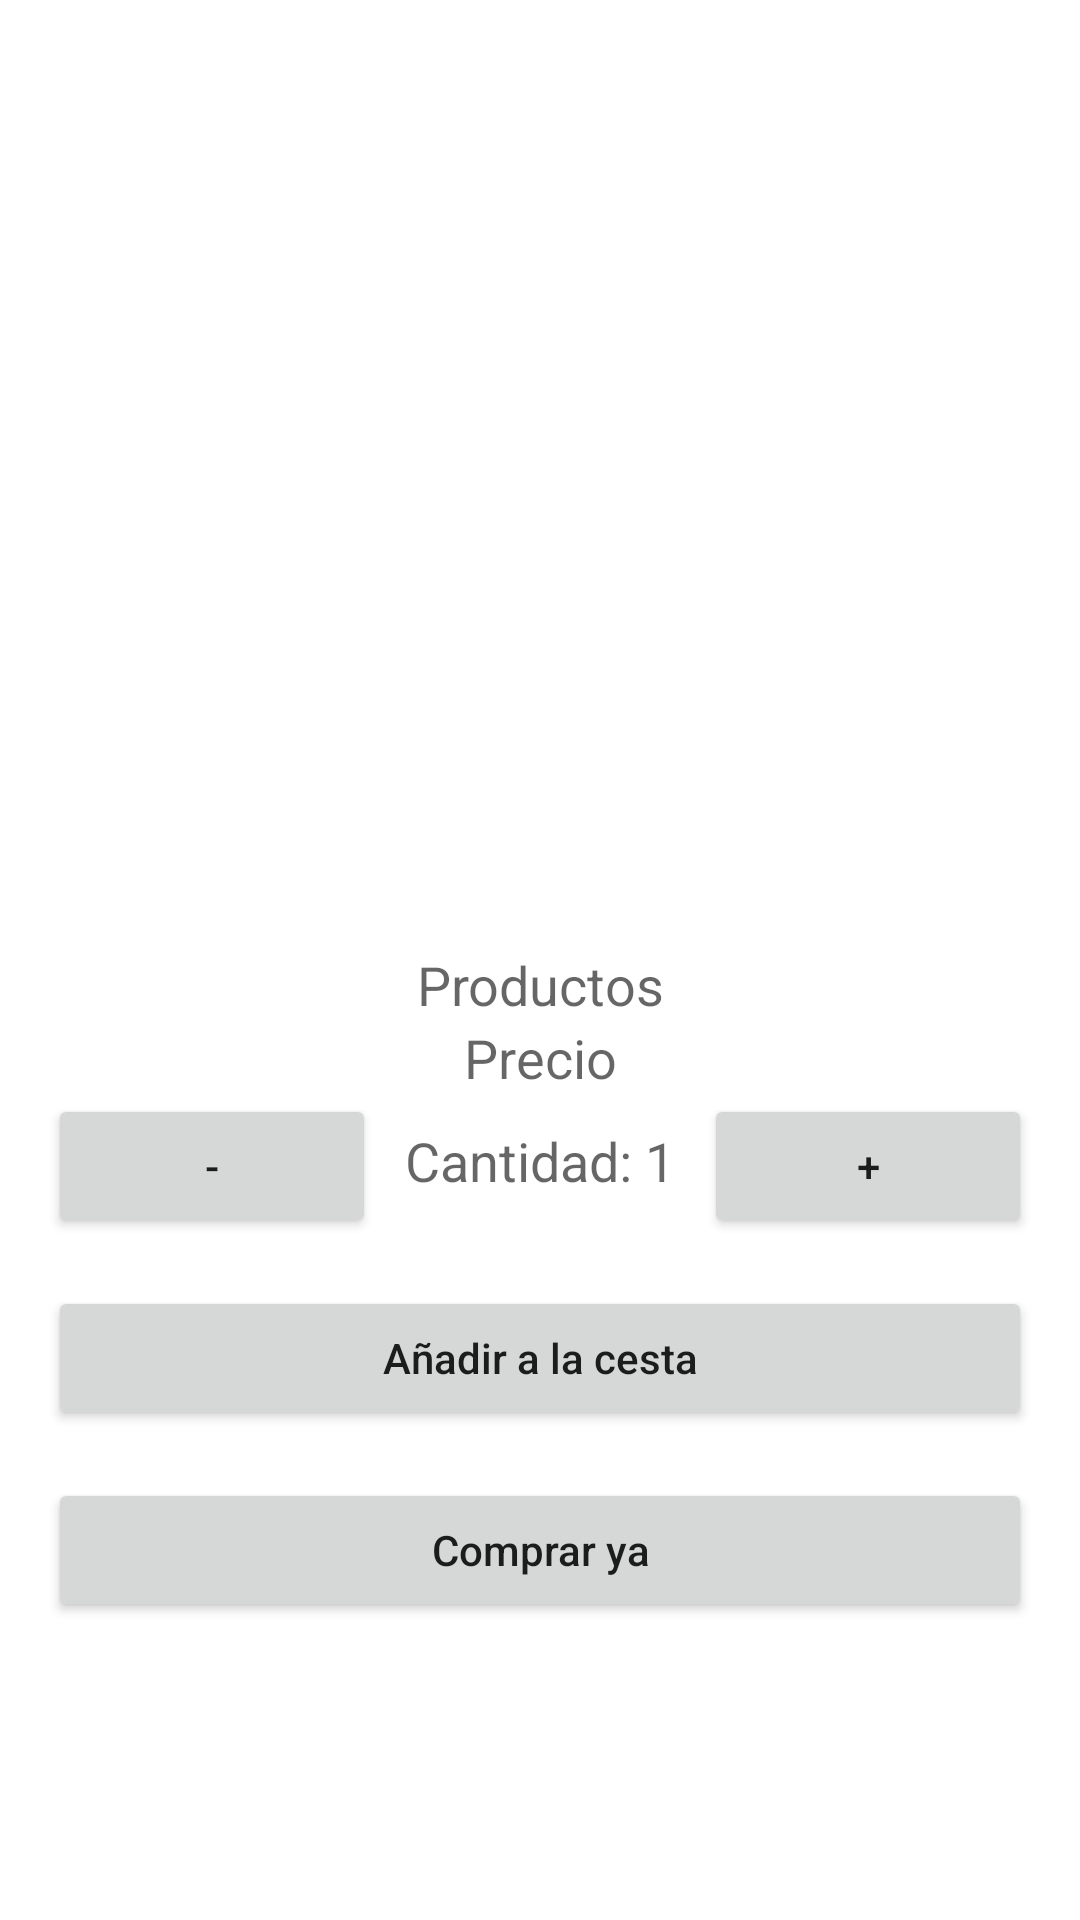

Produce the Android XML layout that renders to this screen, including the resource entries it uses.
<!-- AndroidManifest.xml: application theme Theme.RepuestosExpress -->
<!-- res/layout/activity_seleccion_cantidad.xml -->
<?xml version="1.0" encoding="utf-8"?>
<androidx.constraintlayout.widget.ConstraintLayout xmlns:android="http://schemas.android.com/apk/res/android"
    xmlns:app="http://schemas.android.com/apk/res-auto"
    xmlns:tools="http://schemas.android.com/tools"
    android:id="@+id/main"
    android:layout_width="match_parent"
    android:layout_height="match_parent"
    android:padding="16dp"
    tools:context=".controllers.SeleccionCantidadActivity">

    <ImageView
        android:id="@+id/imageViewSeleccionCantidad"
        android:layout_width="300dp"
        android:layout_height="300dp"
        tools:srcCompat="@tools:sample/avatars"
        app:layout_constraintEnd_toEndOf="parent"
        app:layout_constraintStart_toStartOf="parent"
        app:layout_constraintTop_toTopOf="parent" />

    <TextView
        android:id="@+id/txtName"
        android:layout_width="wrap_content"
        android:layout_height="wrap_content"
        android:text="@string/productos"
        android:textAppearance="?android:textAppearanceMedium"
        app:layout_constraintEnd_toEndOf="parent"
        app:layout_constraintStart_toStartOf="parent"
        app:layout_constraintTop_toBottomOf="@+id/imageViewSeleccionCantidad"
        app:layout_constraintVertical_bias="0.1" />

    <TextView
        android:id="@+id/txtPrecioCantidad"
        android:layout_width="wrap_content"
        android:layout_height="wrap_content"
        android:text="Precio"
        android:textAppearance="?android:textAppearanceMedium"
        app:layout_constraintEnd_toEndOf="parent"
        app:layout_constraintStart_toStartOf="parent"
        app:layout_constraintTop_toBottomOf="@+id/txtName"
        app:layout_constraintVertical_bias="0.1" />

    <LinearLayout
        android:id="@+id/linearLayout"
        android:layout_width="match_parent"
        android:layout_height="wrap_content"
        android:orientation="horizontal"
        app:layout_constraintTop_toBottomOf="@+id/txtPrecioCantidad"
        app:layout_constraintVertical_bias="0.1">

        <Button
            android:id="@+id/buttonDecrease"
            android:layout_width="0dp"
            android:layout_height="wrap_content"
            android:layout_weight="1"
            android:text="-" />

        <TextView
            android:id="@+id/textQuantityLabel"
            android:layout_width="0dp"
            android:layout_height="wrap_content"
            android:layout_weight="1"
            android:gravity="center"
            android:text="Cantidad: 1"
            android:textAppearance="?android:textAppearanceMedium"
            android:textSize="18sp" />

        <Button
            android:id="@+id/buttonIncrease"
            android:layout_width="0dp"
            android:layout_height="wrap_content"
            android:layout_weight="1"
            android:text="+" />
    </LinearLayout>

    <Button
        android:id="@+id/btn_AñadirCesta"
        android:layout_width="match_parent"
        android:layout_height="wrap_content"
        android:text="@string/añadir_cesta"
        android:textAllCaps="false"
        app:layout_constraintEnd_toEndOf="parent"
        app:layout_constraintStart_toStartOf="parent"
        app:layout_constraintTop_toBottomOf="@+id/linearLayout"
        android:layout_marginTop="16dp" />

    <Button
        android:id="@+id/btn_Comprar"
        android:layout_width="match_parent"
        android:layout_height="wrap_content"
        android:text="@string/comprar"
        android:textAllCaps="false"
        app:layout_constraintEnd_toEndOf="parent"
        app:layout_constraintStart_toStartOf="parent"
        app:layout_constraintTop_toBottomOf="@+id/btn_AñadirCesta"
        android:layout_marginTop="16dp" />

</androidx.constraintlayout.widget.ConstraintLayout>
<!-- resources referenced by this layout -->
<resources>
  <string name="comprar">Comprar ya</string>
  <string name="productos">Productos</string>
  <style name="Theme.RepuestosExpress" parent="Base.Theme.RepuestosExpress" />
  <style name="Base.Theme.RepuestosExpress" parent="Theme.MaterialComponents.DayNight.DarkActionBar">
          
          <item name="colorPrimary">@color/green</item>
          <item name="colorPrimaryVariant">@color/green</item>
          <item name="colorOnPrimary">@color/white</item>
          
          <item name="colorSecondary">@color/green_menta</item>
          <item name="colorSecondaryVariant">@color/green_oliva</item>
          <item name="colorOnSecondary">@color/black</item>
          
          <item name="android:statusBarColor">?attr/colorPrimaryVariant</item>
          
      </style>
  <color name="green">#00C957</color>
  <color name="white">#FFFFFFFF</color>
  <color name="green_menta">#98FB98</color>
  <color name="green_oliva">#808000</color>
  <color name="black">#FF000000</color>
</resources>
